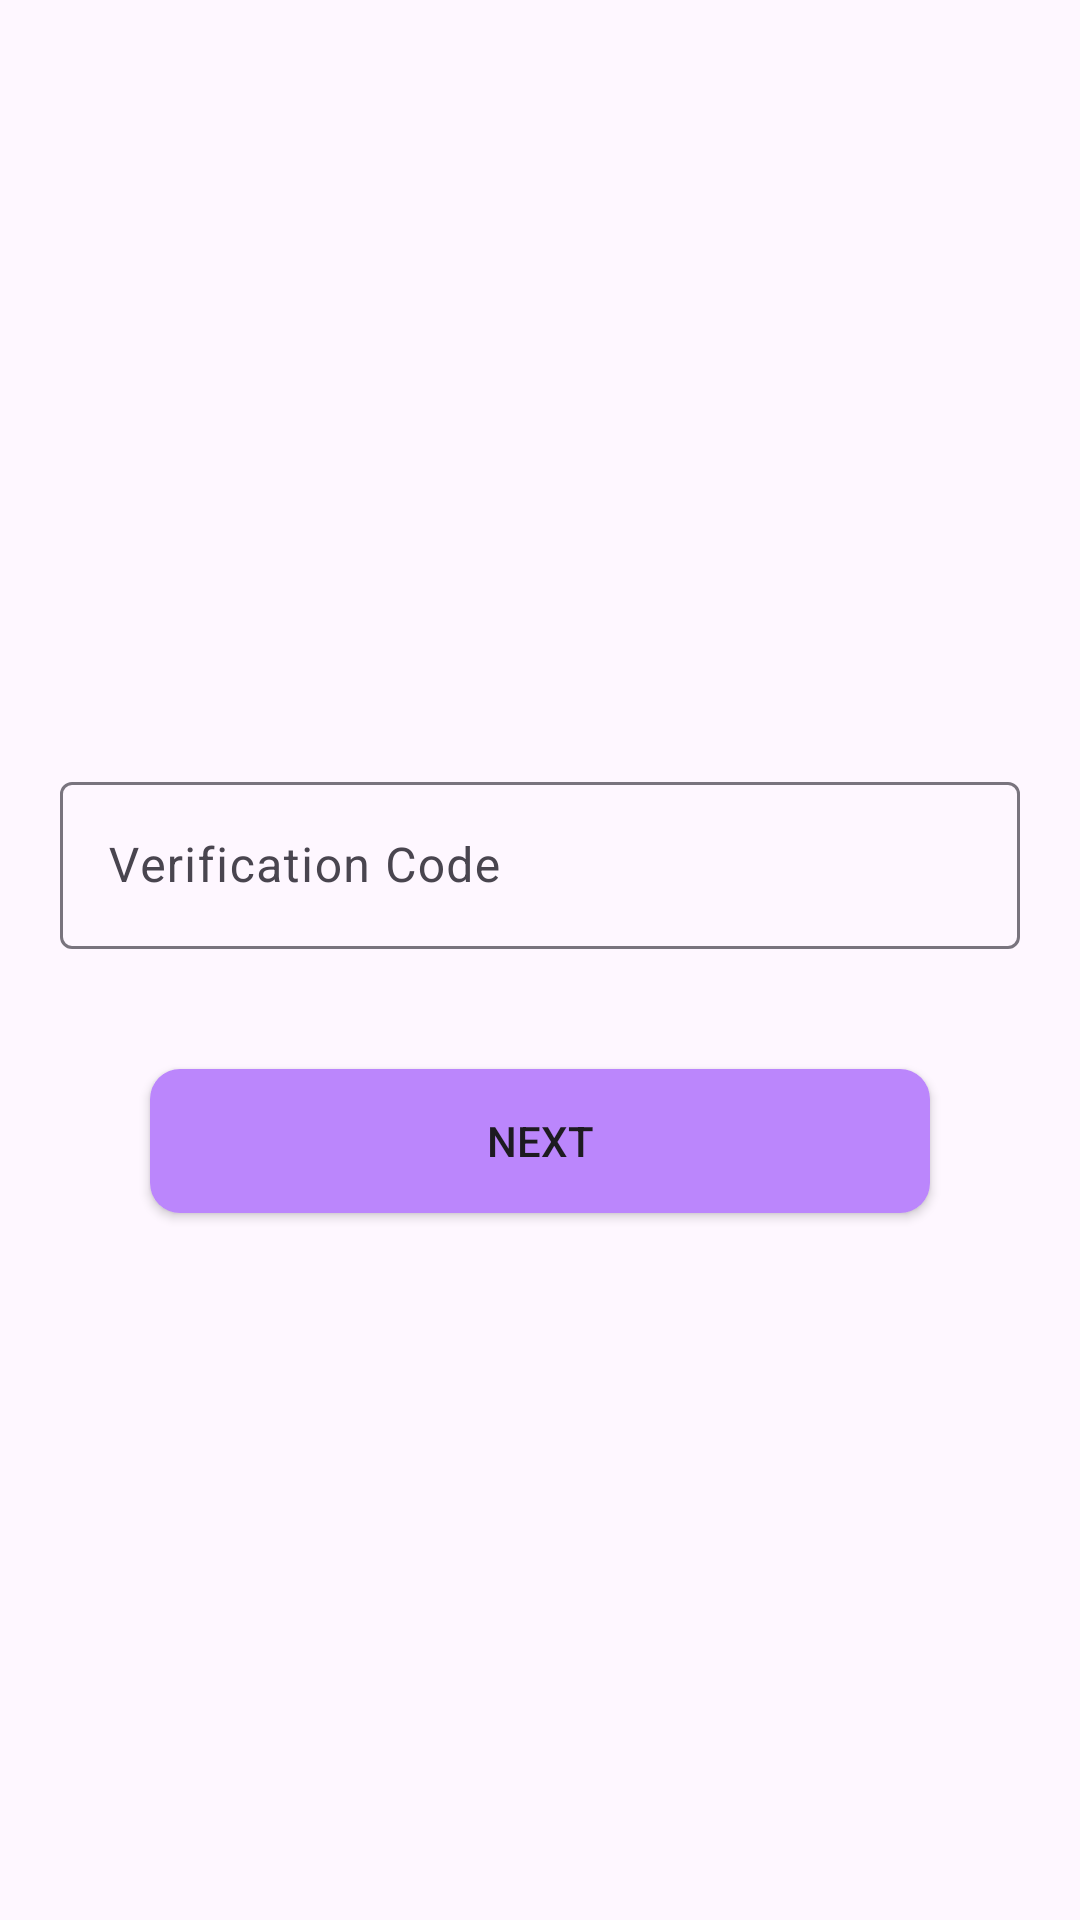

Reconstruct the res/layout file that produces this screen, plus the resources it refers to.
<!-- AndroidManifest.xml: application theme Theme.Chatify -->
<!-- res/layout/fragment_verification.xml -->
<?xml version="1.0" encoding="utf-8"?>
<layout>
    <LinearLayout xmlns:android="http://schemas.android.com/apk/res/android"
        xmlns:tools="http://schemas.android.com/tools"
        android:layout_width="match_parent"
        android:layout_height="match_parent"
        android:orientation="vertical"
        android:gravity="center"
        >

        
        <com.google.android.material.textfield.TextInputLayout
            android:layout_width="match_parent"
            android:layout_height="wrap_content"
            android:id="@+id/verificationCodeLayout"
            android:hint="@string/verificationCode"
            android:layout_margin="20dp"
            >

            <com.google.android.material.textfield.TextInputEditText
                android:id="@+id/verificationCode"
                android:layout_width="match_parent"
                android:layout_height="wrap_content"
                android:digits="1234567890"
                android:inputType="number"
                android:maxLength="10"
                android:maxLines="1" />


        </com.google.android.material.textfield.TextInputLayout>
        <Button
            android:layout_width="match_parent"
            android:layout_height="wrap_content"
            android:layout_gravity="center"
            android:id="@+id/btnNext"
            android:layout_marginTop="20dp"
            android:layout_marginStart="50dp"
            android:layout_marginEnd="50dp"
            android:background="@drawable/btn_background"
            android:text="@string/next"
            />
    </LinearLayout>
</layout>
<!-- resources referenced by this layout -->
<resources>
  <!-- drawable btn_background (drawable) -->
  <?xml version="1.0" encoding="utf-8"?>
  <shape xmlns:android="http://schemas.android.com/apk/res/android"
  android:shape="rectangle"
      >
  
      <solid android:color="@color/purple_200"/>
  
      <corners android:radius="10dp"/>
  
  </shape>
  <string name="next">NEXT</string>
  <string name="verificationCode">Verification Code</string>
  <style name="Theme.Chatify" parent="Theme.Material3.DayNight.NoActionBar">
          
          <item name="colorPrimary">@color/purple_500</item>
          <item name="colorPrimaryDark">@color/purple_700</item>
          <item name="colorAccent">@color/teal_200</item>
          
      </style>
  <!-- not gathered from this repository: default colours our renderer supplied (Android Studio template values) -->
  <color name="purple_200">#FFBB86FC</color>
  <color name="purple_500">#FF6200EE</color>
  <color name="purple_700">#FF3700B3</color>
  <color name="teal_200">#FF03DAC5</color>
</resources>
